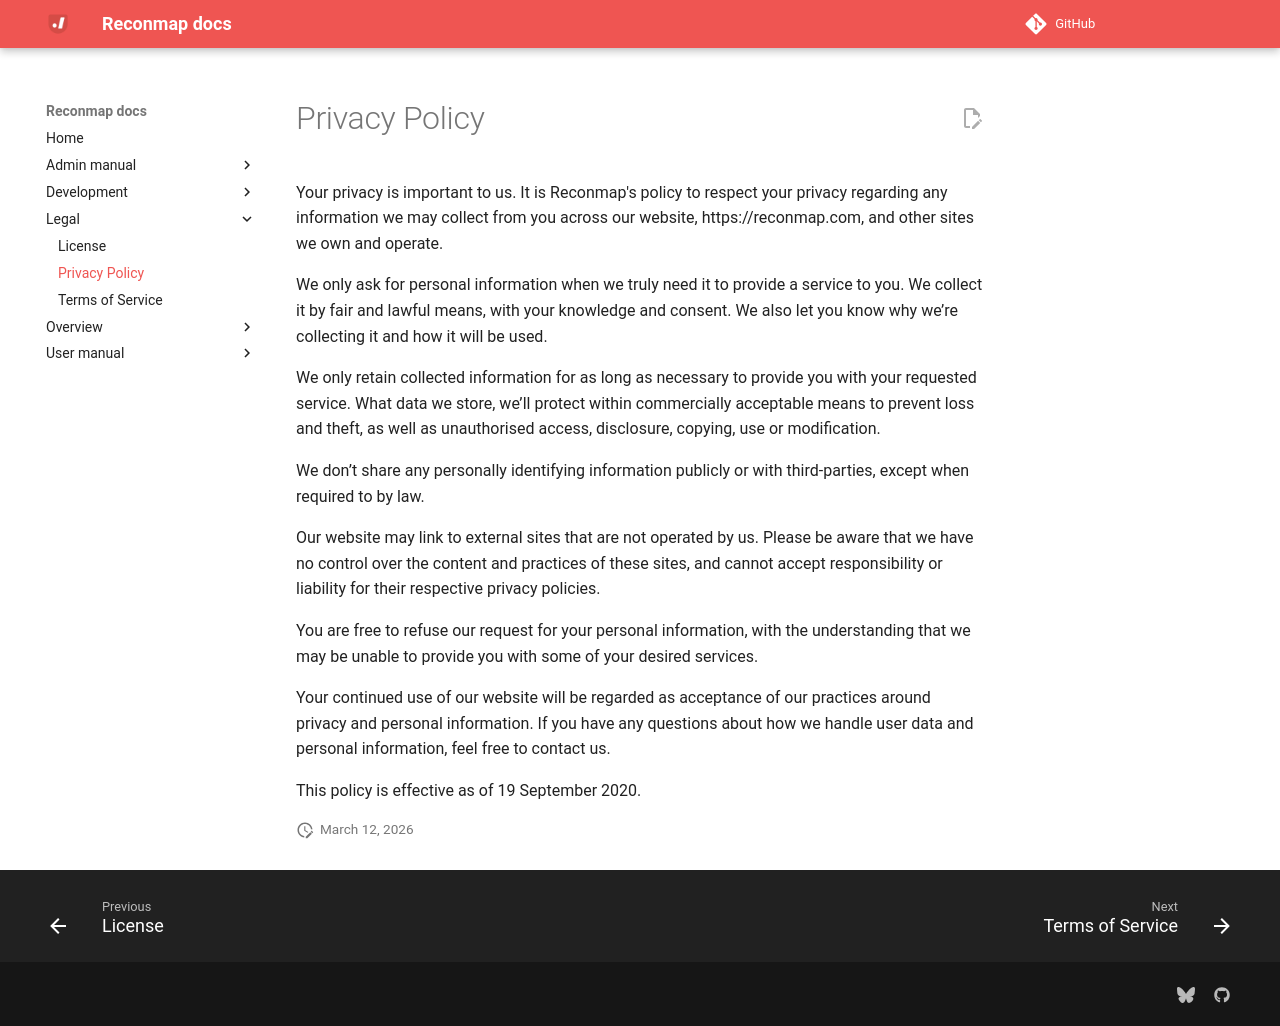

repository: reconmap/reconmap · page: legal/privacy-policy/index.html · generator: mkdocs

---
title: Privacy Policy
parent: Legal
---

Your privacy is important to us. It is Reconmap's policy to respect your privacy regarding any information we may collect from you across our website, https://reconmap.com, and other sites we own and operate.

We only ask for personal information when we truly need it to provide a service to you. We collect it by fair and lawful means, with your knowledge and consent. We also let you know why we’re collecting it and how it will be used.

We only retain collected information for as long as necessary to provide you with your requested service. What data we store, we’ll protect within commercially acceptable means to prevent loss and theft, as well as unauthorised access, disclosure, copying, use or modification.

We don’t share any personally identifying information publicly or with third-parties, except when required to by law.

Our website may link to external sites that are not operated by us. Please be aware that we have no control over the content and practices of these sites, and cannot accept responsibility or liability for their respective privacy policies.

You are free to refuse our request for your personal information, with the understanding that we may be unable to provide you with some of your desired services.

Your continued use of our website will be regarded as acceptance of our practices around privacy and personal information. If you have any questions about how we handle user data and personal information, feel free to contact us.

This policy is effective as of 19 September 2020.
